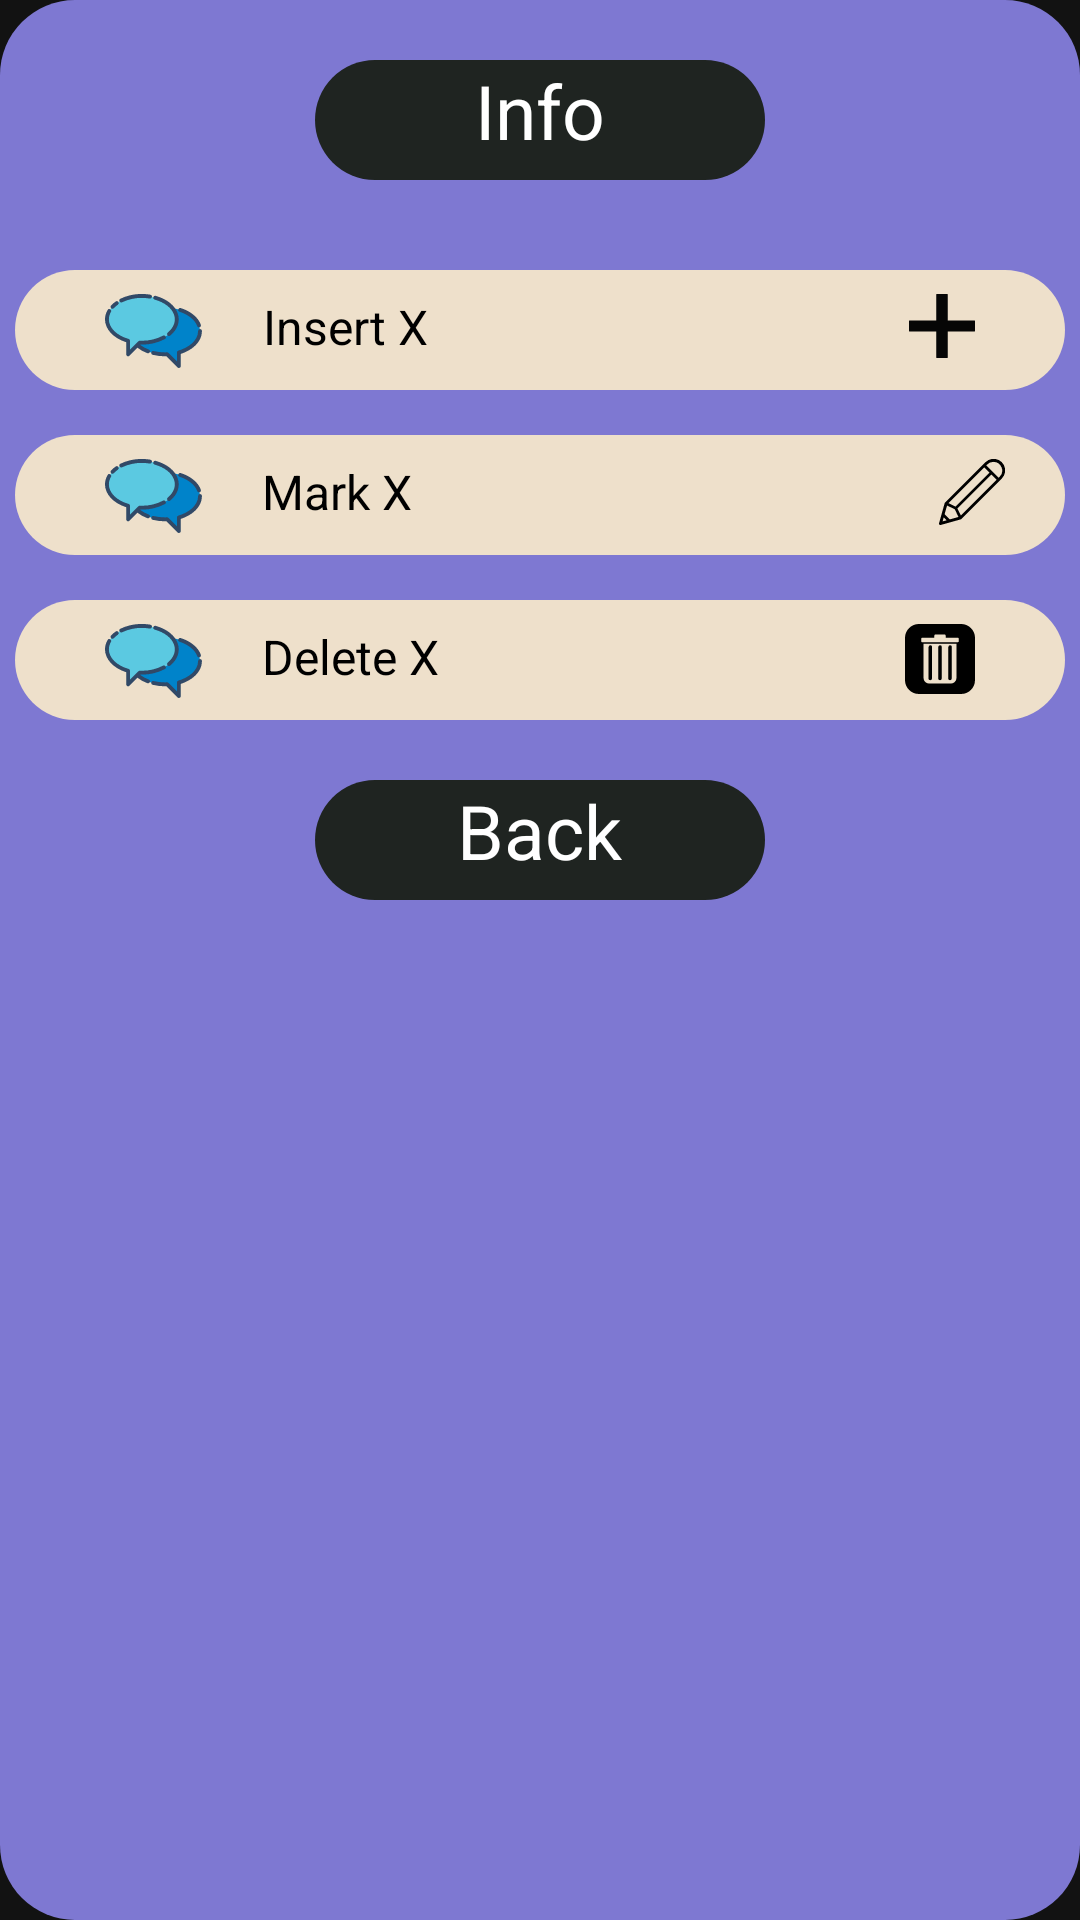

This screen was rendered from an Android layout file. Write that file and the resources it references.
<!-- AndroidManifest.xml: application theme Theme.VoiceApp -->
<!-- res/layout/activity_info_products.xml -->
<?xml version="1.0" encoding="utf-8"?>
<RelativeLayout xmlns:android="http://schemas.android.com/apk/res/android"
    xmlns:tools="http://schemas.android.com/tools"
    android:layout_width="match_parent"
    android:layout_height="wrap_content"
    android:layout_gravity="center"
    android:orientation="vertical"
    android:background="@drawable/background_info"
    tools:context=".activities.ItemScreen">

    <RelativeLayout
        android:layout_width="150dp"
        android:layout_height="40dp"
        android:id="@+id/l1"
        android:layout_centerHorizontal="true"
        android:layout_marginTop="20dp"
        android:background="@drawable/background_dark"
        android:orientation="vertical">
        <TextView
            android:layout_width="wrap_content"
            android:layout_height="wrap_content"
            android:text="@string/TitleInfo"
            android:textColor="@color/white"
            android:layout_centerHorizontal="true"
            android:textSize="@dimen/TitleShop" />
    </RelativeLayout>

    <RelativeLayout
        android:layout_below="@+id/l1"
        android:id="@+id/l2"
        android:layout_width="350dp"
        android:layout_height="40dp"
        android:layout_marginTop="30dp"
        android:layout_centerHorizontal="true"
        android:background="@drawable/background_veige">
        <ImageView
            android:id="@+id/i1"
            android:layout_width="wrap_content"
            android:layout_height="wrap_content"
            android:src="@drawable/ic_speak"
            android:layout_marginLeft="30dp"
            android:layout_marginTop="8dp"
            />
        <TextView
            android:layout_width="wrap_content"
            android:layout_height="wrap_content"
            android:layout_toRightOf="@+id/i1"
            android:text="Insert X"
            android:textAlignment="center"
            android:textColor="@color/black"
            android:textSize="@dimen/AishaSpeak"
            android:layout_marginTop="8dp"
            android:layout_marginLeft="20dp"
            />
        <ImageView
            android:id="@+id/i1.5"
            android:layout_width="wrap_content"
            android:layout_height="wrap_content"
            android:layout_alignParentEnd="true"
            android:src="@drawable/ic_trazado_185"
            android:layout_marginRight="30dp"
            android:layout_marginTop="8dp"
            />
    </RelativeLayout>
    <RelativeLayout
        android:layout_below="@+id/l2"
        android:id="@+id/l3"
        android:layout_width="350dp"
        android:layout_height="40dp"
        android:layout_marginTop="15dp"
        android:layout_centerHorizontal="true"
        android:background="@drawable/background_veige">
        <ImageView
            android:id="@+id/i2"
            android:layout_width="wrap_content"
            android:layout_height="wrap_content"
            android:src="@drawable/ic_speak"
            android:layout_marginLeft="30dp"
            android:layout_marginTop="8dp"
            />
        <TextView
            android:layout_width="wrap_content"
            android:layout_height="wrap_content"
            android:layout_toRightOf="@+id/i2"
            android:text="Mark X"
            android:textAlignment="center"
            android:textColor="@color/black"
            android:textSize="@dimen/AishaSpeak"
            android:layout_marginTop="8dp"
            android:layout_marginLeft="20dp"
            />
        <ImageView
            android:id="@+id/i2.5"
            android:layout_width="wrap_content"
            android:layout_height="wrap_content"
            android:layout_alignParentEnd="true"
            android:src="@drawable/ic_pencil"
            android:layout_marginRight="20dp"
            android:layout_marginTop="8dp"
            />
    </RelativeLayout>
    <RelativeLayout
        android:layout_below="@+id/l3"
        android:id="@+id/l4"
        android:layout_width="350dp"
        android:layout_height="40dp"
        android:layout_marginTop="15dp"
        android:layout_centerHorizontal="true"
        android:background="@drawable/background_veige">
        <ImageView
            android:id="@+id/i3"
            android:layout_width="wrap_content"
            android:layout_height="wrap_content"
            android:src="@drawable/ic_speak"
            android:layout_marginLeft="30dp"
            android:layout_marginTop="8dp"
            />
        <TextView
            android:layout_width="wrap_content"
            android:layout_height="wrap_content"
            android:layout_toRightOf="@+id/i3"
            android:text="Delete X"
            android:textAlignment="center"
            android:textColor="@color/black"
            android:textSize="@dimen/AishaSpeak"
            android:layout_marginTop="8dp"
            android:layout_marginLeft="20dp"
            />
        <ImageView
            android:id="@+id/i3.5"
            android:layout_width="wrap_content"
            android:layout_height="wrap_content"
            android:layout_alignParentEnd="true"
            android:src="@drawable/ic_basura"
            android:layout_marginRight="30dp"
            android:layout_marginTop="8dp"
            />
    </RelativeLayout>
    <RelativeLayout
        android:layout_width="150dp"
        android:layout_height="40dp"
        android:id="@+id/backbutton"
        android:layout_below="@+id/l4"
        android:layout_centerHorizontal="true"
        android:layout_marginTop="20dp"
        android:layout_marginBottom="20dp"
        android:background="@drawable/background_dark"
        android:orientation="vertical">
        <TextView
            android:layout_width="wrap_content"
            android:layout_height="wrap_content"
            android:text="Back"
            android:textColor="@color/white"
            android:layout_centerHorizontal="true"
            android:textSize="@dimen/TitleShop" />
    </RelativeLayout>

</RelativeLayout>
<!-- resources referenced by this layout -->
<resources>
  <color name="black">#FF000000</color>
  <color name="white">#FFFFFFFF</color>
  <dimen name="AishaSpeak">16sp</dimen>
  <dimen name="TitleShop">25sp</dimen>
  <!-- drawable background_dark (drawable) -->
  <?xml version="1.0" encoding="utf-8"?>
  <selector xmlns:android="http://schemas.android.com/apk/res/android">
      <item>
          <shape android:shape="rectangle">
              <solid android:color="#1F2421"/>
              <corners android:radius="25dp"/>
          </shape>
      </item>
  </selector>
  <!-- drawable background_info (drawable) -->
  <?xml version="1.0" encoding="utf-8"?>
  <selector xmlns:android="http://schemas.android.com/apk/res/android">
      <item>
          <shape android:shape="rectangle">
              <solid android:color="#7E78D2"/>
              <corners android:radius="25dp"/>
          </shape>
      </item>
  </selector>
  <!-- drawable background_veige (drawable) -->
  <?xml version="1.0" encoding="utf-8"?>
  <selector xmlns:android="http://schemas.android.com/apk/res/android">
      <item>
          <shape android:shape="rectangle">
              <solid android:color="@color/speak"/>
              <corners android:radius="25dp"/>
          </shape>
      </item>
  </selector>
  <!-- drawable ic_trazado_185 (drawable) -->
  <vector xmlns:android="http://schemas.android.com/apk/res/android"
      android:width="21.841dp"
      android:height="21.286dp"
      android:viewportWidth="21.841"
      android:viewportHeight="21.286">
    <path
        android:pathData="M21.568,8.781L12.831,8.781L12.831,0.266A0.255,0.255 0,0 0,12.558 0L9.282,0a0.255,0.255 0,0 0,-0.273 0.266v8.514L0.273,8.78a0.255,0.255 0,0 0,-0.273 0.266L0,12.24a0.255,0.255 0,0 0,0.273 0.266h8.736L9.009,21.02a0.255,0.255 0,0 0,0.273 0.266h3.276a0.255,0.255 0,0 0,0.273 -0.266L12.831,12.506h8.736a0.255,0.255 0,0 0,0.273 -0.266L21.84,9.047A0.255,0.255 0,0 0,21.568 8.781Z"
        android:fillColor="#060606"/>
  </vector>
  <string name="TitleInfo">Info</string>
  <style name="Theme.VoiceApp" parent="Theme.MaterialComponents.NoActionBar">
          
          <item name="colorPrimary">@color/purple_500</item>
          <item name="colorPrimaryVariant">@color/purple_700</item>
          <item name="colorOnPrimary">@color/white</item>
          
          <item name="colorSecondary">@color/teal_200</item>
          <item name="colorSecondaryVariant">@color/teal_700</item>
          <item name="colorOnSecondary">@color/black</item>
          
          <item name="android:statusBarColor" tools:targetApi="l">?attr/colorPrimaryVariant</item>
          
          <item name="windowActionBar">false</item>
          <item name="android:windowNoTitle">true</item>
      </style>
  <color name="speak">#EEE0CB</color>
  <color name="purple_500">#FF6200EE</color>
  <color name="purple_700">#FF3700B3</color>
  <color name="teal_200">#FF03DAC5</color>
  <color name="teal_700">#FF018786</color>
</resources>
